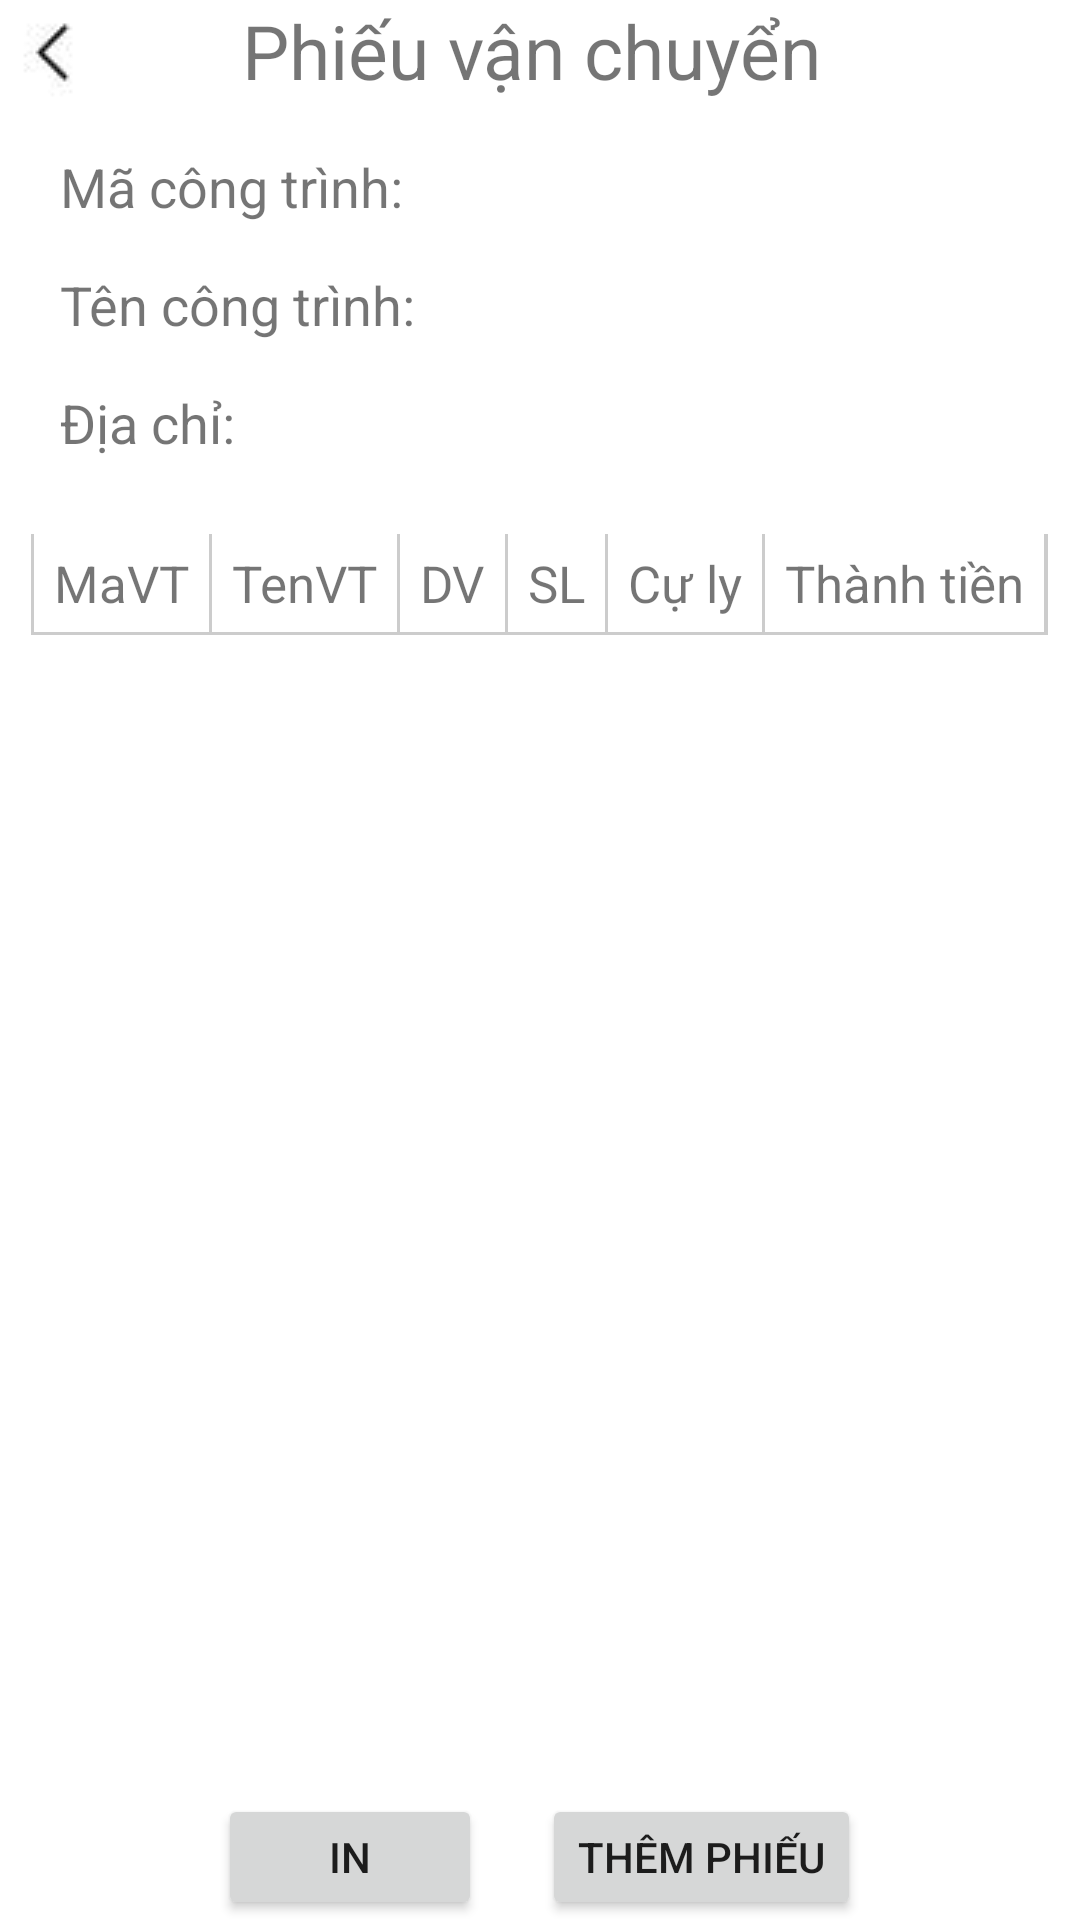

Reconstruct the res/layout file that produces this screen, plus the resources it refers to.
<!-- AndroidManifest.xml: application theme Theme.QuanLyVanChuyen -->
<!-- res/layout/activity_xem_chi_tiet_phieu.xml -->
<?xml version="1.0" encoding="utf-8"?>
<LinearLayout xmlns:android="http://schemas.android.com/apk/res/android"
    xmlns:app="http://schemas.android.com/apk/res-auto"
    xmlns:tools="http://schemas.android.com/tools"
    android:layout_width="match_parent"
    android:layout_height="match_parent"
    android:orientation="vertical"
    android:gravity="center|top"
    tools:context=".XemChiTietPhieu">

    <FrameLayout
        android:layout_width="match_parent"
        android:layout_height="wrap_content"
        android:background="#fff">
        <TextView
            android:id="@+id/tenPhieuTv_XCTP"
            android:layout_width="match_parent"
            android:layout_height="wrap_content"
            android:text="Phiếu vận chuyển "
            android:textSize="25dp"
            android:gravity="center"/>

        <ImageButton
            android:id="@+id/backImgBtn_XCTP"
            android:layout_width="35dp"
            android:layout_height="35dp"
            android:textSize="20dp"
            android:src="@drawable/back"/>
    </FrameLayout>

    <LinearLayout
        android:layout_width="match_parent"
        android:layout_height="wrap_content"
        android:layout_marginTop="15dp"
        android:paddingLeft="20dp"
        android:orientation="horizontal">

        <TextView

            android:layout_width="wrap_content"
            android:layout_height="wrap_content"
            android:text="Mã công trình: "
            android:textSize="18dp"/>

        <TextView
            android:id="@+id/maCongTrinhTv_XCTP"
            android:layout_width="wrap_content"
            android:layout_height="wrap_content"
            android:textSize="18dp" />
    </LinearLayout>

    <LinearLayout
        android:layout_width="match_parent"
        android:layout_height="wrap_content"
        android:layout_marginTop="15dp"
        android:paddingLeft="20dp"
        android:orientation="horizontal">

        <TextView
            android:layout_width="wrap_content"
            android:layout_height="wrap_content"
            android:text="Tên công trình: "
            android:textSize="18dp"/>
        <TextView
            android:id="@+id/tenCongTrinhTv_XCTP"
            android:layout_width="wrap_content"
            android:layout_height="wrap_content"
            android:textSize="18dp"/>
    </LinearLayout>

    <LinearLayout
        android:layout_width="match_parent"
        android:layout_height="wrap_content"
        android:layout_marginTop="15dp"
        android:paddingLeft="20dp"
        android:orientation="horizontal">

        <TextView
            android:layout_width="wrap_content"
            android:layout_height="wrap_content"
            android:text="Địa chỉ: "
            android:textSize="18dp"/>
        <TextView
            android:id="@+id/diaChiTv_XCTP"
            android:layout_width="match_parent"
            android:layout_height="wrap_content"
            android:textSize="18dp"/>
    </LinearLayout>


    <TableLayout
        android:layout_width="339dp"
        android:layout_height="400dp"
        android:layout_marginTop="25dp"
        android:orientation="vertical"
        android:stretchColumns="0,1,2,3,4,5">

        <TableRow
            android:layout_width="1dip"
            android:layout_height="wrap_content"
            android:background="#CCC"
            android:paddingRight="1dp"
            android:paddingBottom="1dp">

            <TextView
                android:layout_marginLeft="1dp"
                android:background="#FFF"
                android:gravity="center"
                android:padding="5dp"
                android:text="MaVT"
                android:textSize="17dp" />


            <TextView
                android:layout_marginLeft="1dp"
                android:background="#FFF"
                android:gravity="center"
                android:padding="5dp"
                android:text="TenVT"
                android:textSize="17dp" />
            <TextView
                android:layout_marginLeft="1dp"
                android:background="#FFF"
                android:gravity="center"
                android:padding="5dp"
                android:text="DV"
                android:textSize="17dp" />
            <TextView
                android:layout_marginLeft="1dp"
                android:background="#FFF"
                android:gravity="center"
                android:padding="5dp"
                android:text="SL"
                android:textSize="17dp" />
            <TextView
                android:layout_marginLeft="1dp"
                android:background="#FFF"
                android:gravity="center"
                android:padding="5dp"
                android:text="Cự ly"
                android:textSize="17dp" />
            <TextView
                android:layout_marginLeft="1dp"
                android:background="#FFF"
                android:gravity="center"
                android:padding="5dp"
                android:text="Thành tiền"
                android:textSize="17dp" />
        </TableRow>
    </TableLayout>

    <LinearLayout
        android:layout_marginTop="20dp"
        android:layout_width="match_parent"
        android:layout_height="wrap_content"
        android:orientation="horizontal"
        android:gravity="center">

        <Button
            android:id="@+id/inBtn_XCTP"
            android:layout_width="wrap_content"
            android:layout_height="wrap_content"
            android:text="In"/>

        <Button
            android:id="@+id/themPhieuBtn_XCTP"
            android:layout_marginLeft="20dp"
            android:layout_width="wrap_content"
            android:layout_height="wrap_content"
            android:text="Thêm phiếu"/>
    </LinearLayout>
</LinearLayout>
<!-- resources referenced by this layout -->
<resources>
  <!-- drawable back: jpg bitmap (drawable, 365 bytes) -->
  <style name="Theme.QuanLyVanChuyen" parent="Theme.MaterialComponents.DayNight.DarkActionBar">
          
          <item name="colorPrimary">@color/custom_action_bar_color</item>
          <item name="colorPrimaryVariant">@color/purple_700</item>
          <item name="colorOnPrimary">@color/white</item>
          
          <item name="colorSecondary">@color/teal_200</item>
          <item name="colorSecondaryVariant">@color/teal_700</item>
          <item name="colorOnSecondary">@color/black</item>
          
          <item name="android:statusBarColor" tools:targetApi="l">?attr/colorPrimaryVariant</item>
          
      </style>
  <color name="custom_action_bar_color">#F3B63D</color>
  <color name="purple_700">#FF3700B3</color>
  <color name="white">#FFFFFFFF</color>
  <color name="teal_200">#FF03DAC5</color>
  <color name="teal_700">#FF018786</color>
  <color name="black">#FF000000</color>
</resources>
